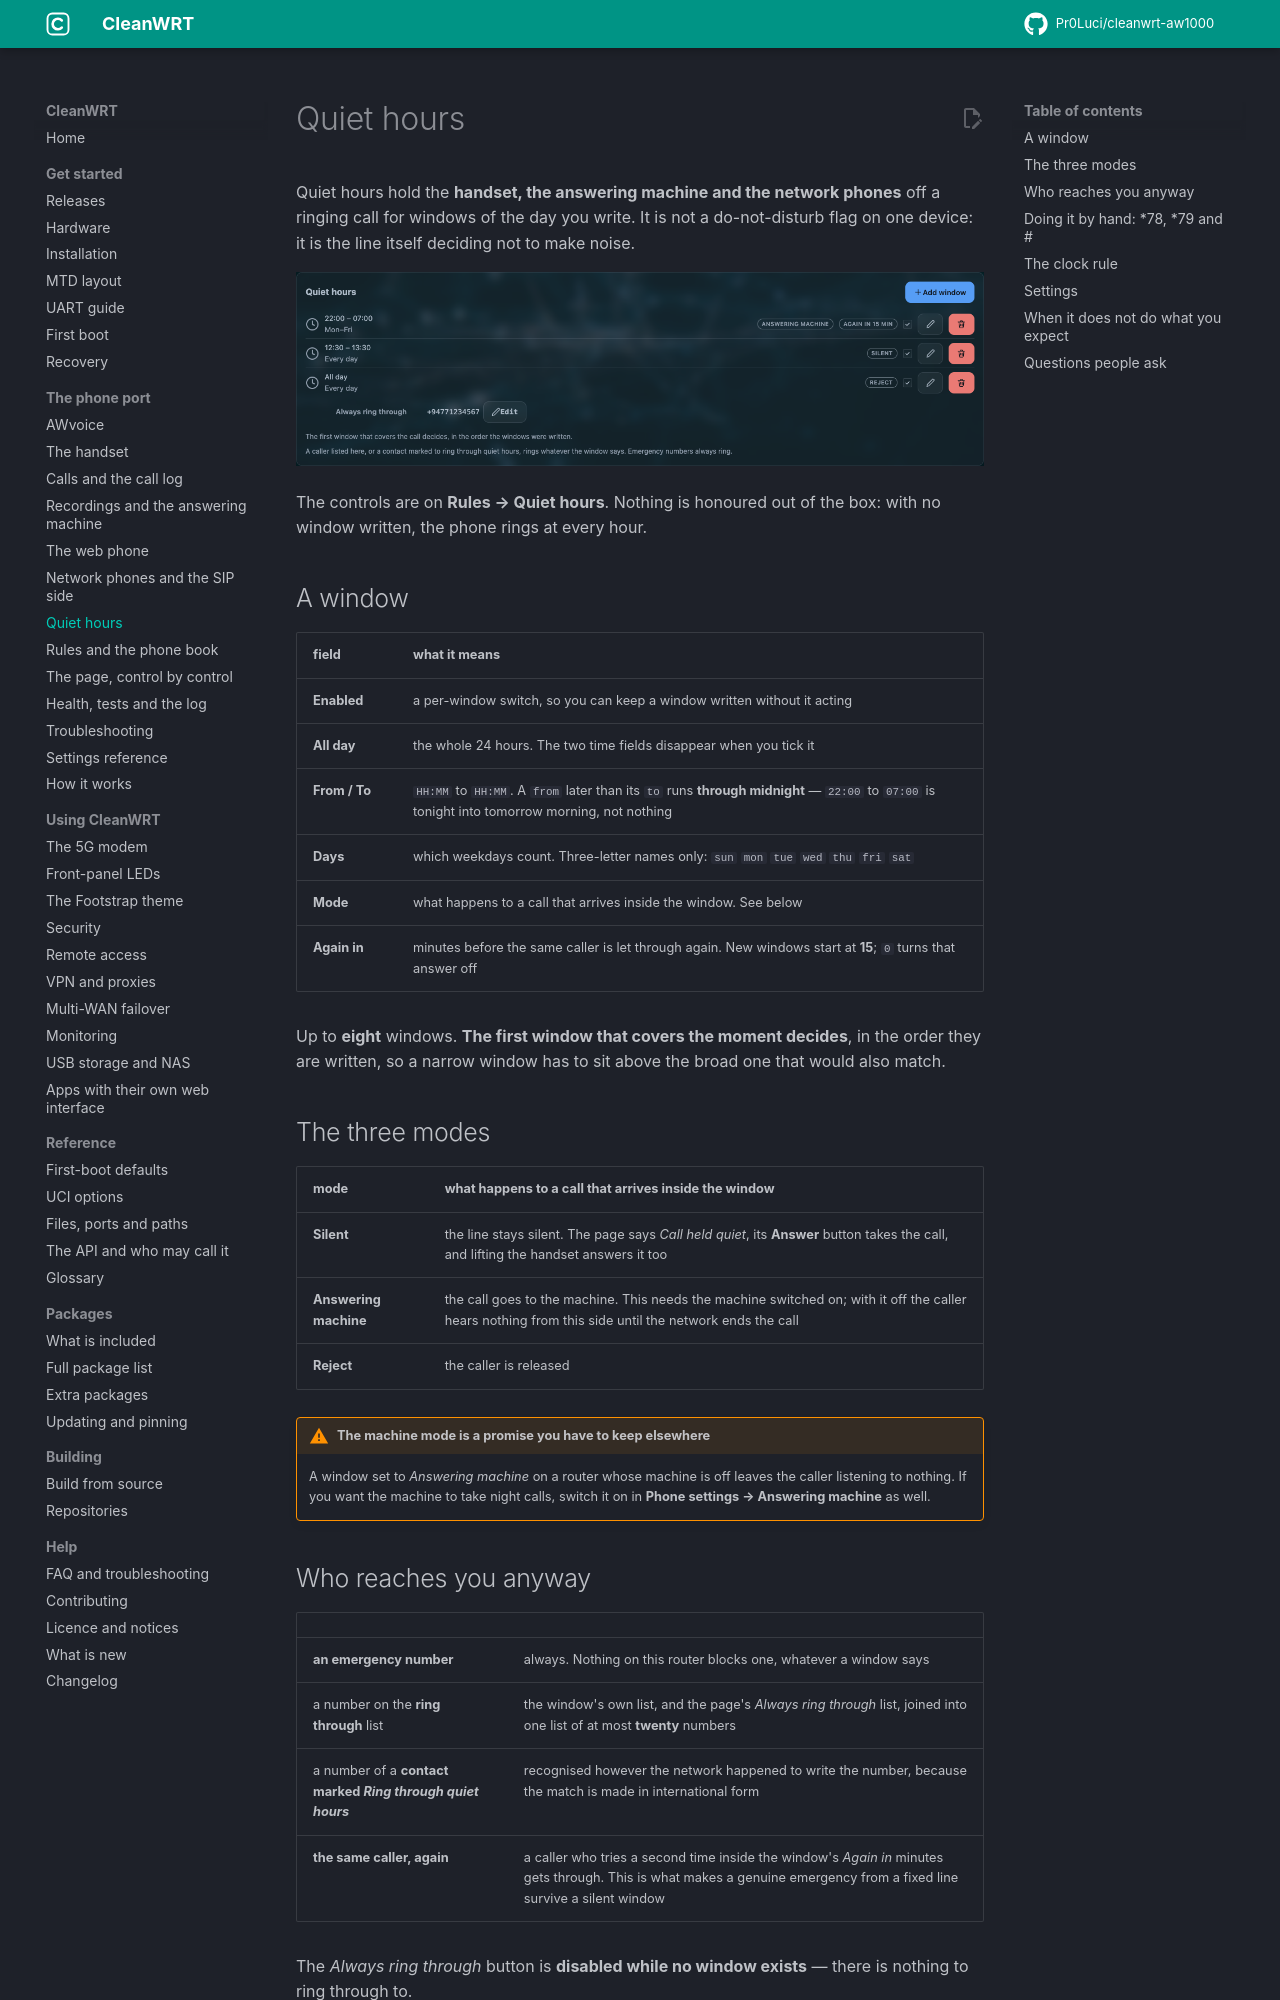

repository: Pr0Luci/cleanwrt-aw1000 · page: docs/awvoice/quiet-hours/index.html · generator: mkdocs

---
title: "Quiet hours: when the phone must not ring"
description: "Up to eight windows, three modes, ring-through numbers, the repeat answer and the *78 and *79 codes - and why an unknown clock never quiets a line."
updated: 2026-11-06
---

# Quiet hours

Quiet hours hold the **handset, the answering machine and the network phones** off a ringing call
for windows of the day you write. It is not a do-not-disturb flag on one device: it is the line
itself deciding not to make noise.

[![The Rules tab: quiet-hours windows in order, and the list of numbers that ring through](../assets/img/awvoice/quiet-hours.png)](../assets/img/awvoice/quiet-hours.png)

The controls are on **Rules → Quiet hours**. Nothing is honoured out of the box: with no window
written, the phone rings at every hour.

## A window

| field | what it means |
|---|---|
| **Enabled** | a per-window switch, so you can keep a window written without it acting |
| **All day** | the whole 24 hours. The two time fields disappear when you tick it |
| **From / To** | `HH:MM` to `HH:MM`. A `from` later than its `to` runs **through midnight** — `22:00` to `07:00` is tonight into tomorrow morning, not nothing |
| **Days** | which weekdays count. Three-letter names only: `sun` `mon` `tue` `wed` `thu` `fri` `sat` |
| **Mode** | what happens to a call that arrives inside the window. See below |
| **Again in** | minutes before the same caller is let through again. New windows start at **15**; `0` turns that answer off |

Up to **eight** windows. **The first window that covers the moment decides**, in the order they are
written, so a narrow window has to sit above the broad one that would also match.

## The three modes

| mode | what happens to a call that arrives inside the window |
|---|---|
| **Silent** | the line stays silent. The page says *Call held quiet*, its **Answer** button takes the call, and lifting the handset answers it too |
| **Answering machine** | the call goes to the machine. This needs the machine switched on; with it off the caller hears nothing from this side until the network ends the call |
| **Reject** | the caller is released |

!!! warning "The machine mode is a promise you have to keep elsewhere"
    A window set to *Answering machine* on a router whose machine is off leaves the caller listening
    to nothing. If you want the machine to take night calls, switch it on in
    **Phone settings → Answering machine** as well.

## Who reaches you anyway

| | |
|---|---|
| **an emergency number** | always. Nothing on this router blocks one, whatever a window says |
| a number on the **ring through** list | the window's own list, and the page's *Always ring through* list, joined into one list of at most **twenty** numbers |
| a number of a **contact marked *Ring through quiet hours*** | recognised however the network happened to write the number, because the match is made in international form |
| **the same caller, again** | a caller who tries a second time inside the window's *Again in* minutes gets through. This is what makes a genuine emergency from a fixed line survive a silent window |

The *Always ring through* button is **disabled while no window exists** — there is nothing to ring
through to.
